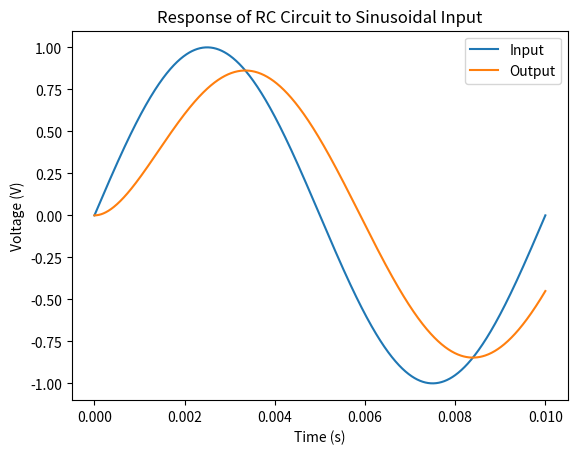

This chart was generated by the following Python code:
import numpy as np
import matplotlib.pyplot as plt
from scipy import signal

# Define the frequency and amplitude of the sinusoidal input
f = 100  # 100 Hz
A = 1  # 1 V
# Circuit parameters
R = 1e3  # 1 kOhm
C = 1e-6  # 1 uF

# Define the transfer function of the RC circuit
tf = signal.TransferFunction([1], [R*C, 1])
# Generate the input waveform
t = np.linspace(0, 1/f, 1000)
u = A * np.sin(2 * np.pi * f * t)

# Simulate the circuit's response to the input waveform
t, y, _ = signal.lsim(tf, u, t)

# Plot the input and output waveforms
plt.plot(t, u, label='Input')
plt.plot(t, y, label='Output')
plt.xlabel('Time (s)')
plt.ylabel('Voltage (V)')
plt.title('Response of RC Circuit to Sinusoidal Input')
plt.legend()
plt.show()
